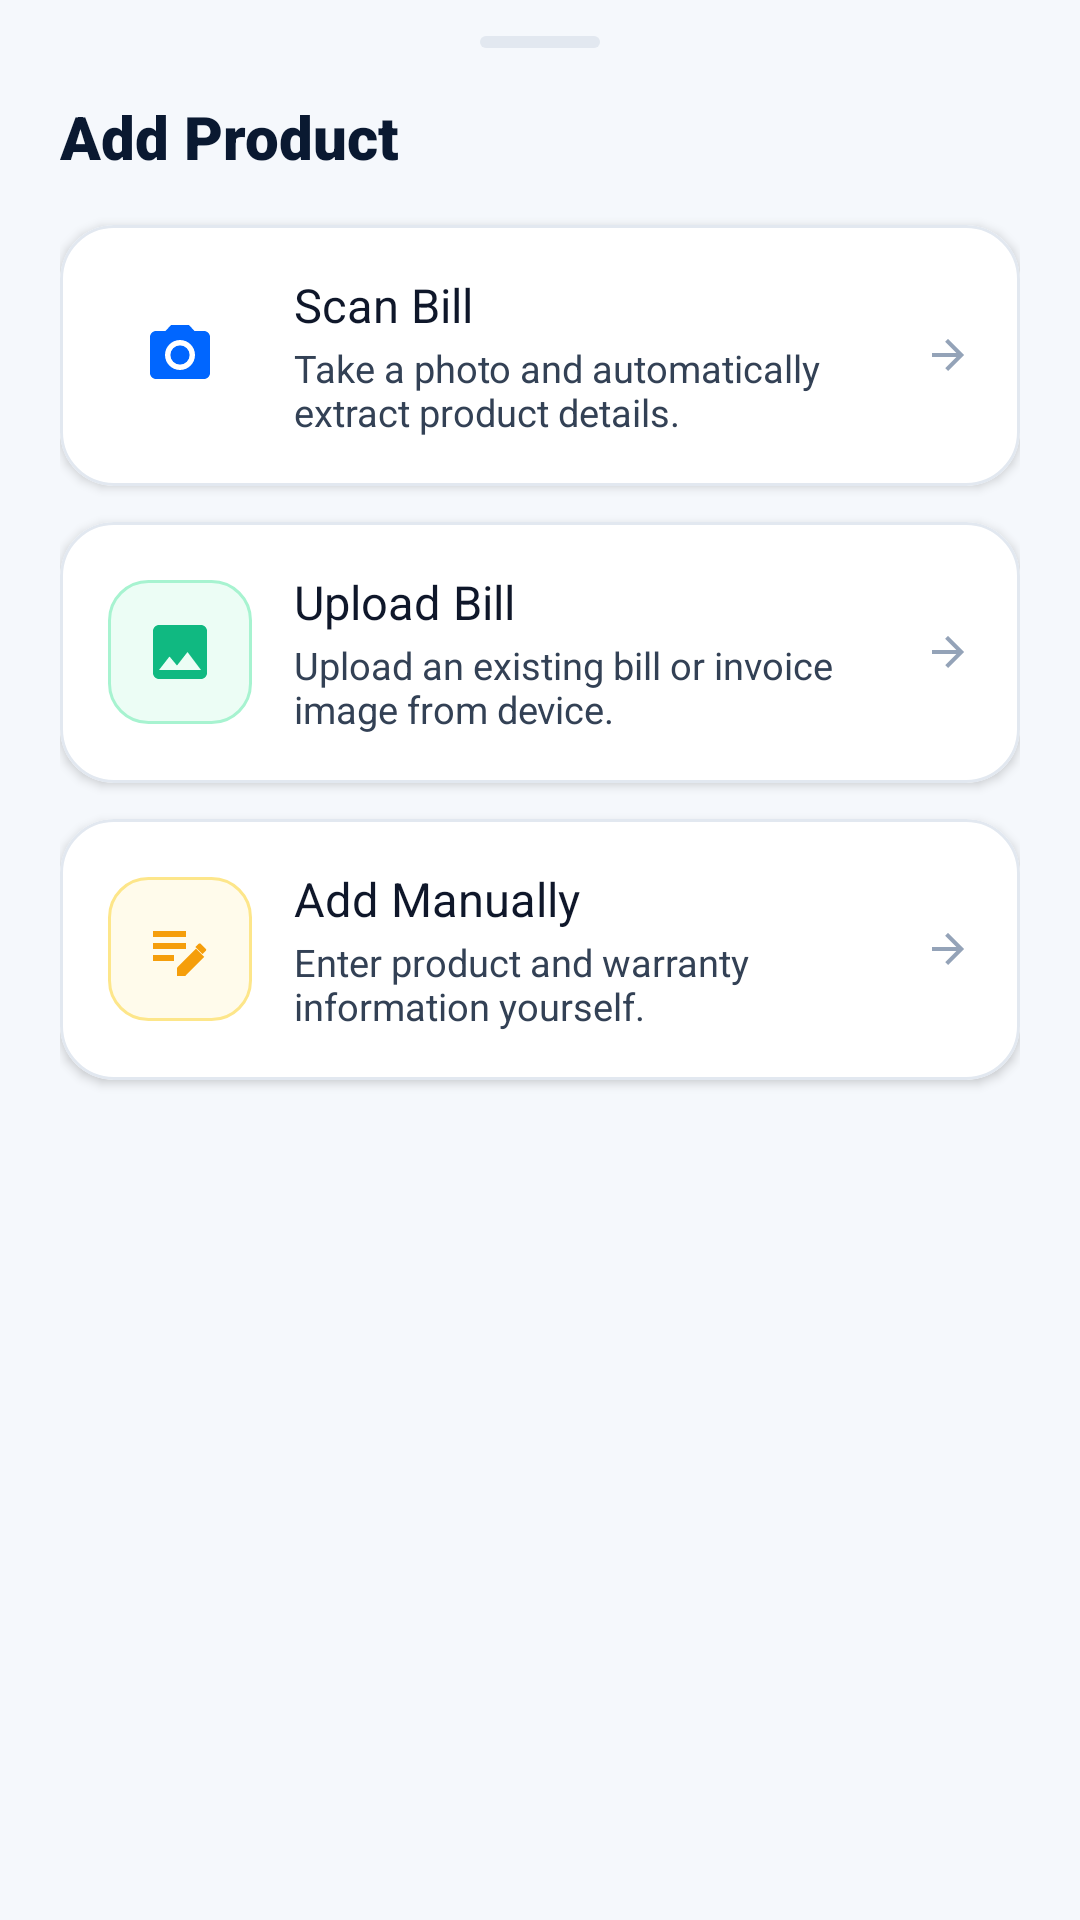

Here is an Android app screen rendered from its layout file. Give the layout XML and the strings, colors and styles it references.
<!-- AndroidManifest.xml: application theme Theme.WarrantVault -->
<!-- res/layout/bottom_sheet_add_product.xml -->
<?xml version="1.0" encoding="utf-8"?>
<LinearLayout xmlns:android="http://schemas.android.com/apk/res/android"
    xmlns:app="http://schemas.android.com/apk/res-auto"
    android:layout_width="match_parent"
    android:layout_height="wrap_content"
    android:background="@drawable/bg_bottom_sheet"
    android:orientation="vertical"
    android:paddingStart="20dp"
    android:paddingTop="12dp"
    android:paddingEnd="20dp"
    android:paddingBottom="28dp">

    
    <View
        android:layout_width="40dp"
        android:layout_height="4dp"
        android:layout_gravity="center_horizontal"
        android:layout_marginBottom="16dp"
        android:background="@drawable/indicator_dot_selected"
        android:backgroundTint="@color/divider" />

    <TextView
        android:layout_width="wrap_content"
        android:layout_height="wrap_content"
        android:fontFamily="sans-serif-black"
        android:text="@string/add_product_title"
        android:textColor="@color/brand_navy"
        android:textSize="20sp"
        android:textStyle="bold" />

    
    <com.google.android.material.card.MaterialCardView
        android:id="@+id/cardScanBill"
        android:layout_width="match_parent"
        android:layout_height="wrap_content"
        android:layout_marginTop="16dp"
        android:clickable="true"
        android:focusable="true"
        android:foreground="?attr/selectableItemBackground"
        app:cardBackgroundColor="@color/surface_white"
        app:cardCornerRadius="18dp"
        app:cardElevation="2dp"
        app:strokeColor="#E2E8F0"
        app:strokeWidth="1dp">

        <LinearLayout
            android:layout_width="match_parent"
            android:layout_height="wrap_content"
            android:gravity="center_vertical"
            android:orientation="horizontal"
            android:padding="16dp">

            <FrameLayout
                android:layout_width="48dp"
                android:layout_height="48dp"
                android:background="@drawable/bg_icon_squircle_blue">

                <ImageView
                    android:layout_width="24dp"
                    android:layout_height="24dp"
                    android:layout_gravity="center"
                    android:contentDescription="Scan Bill"
                    android:src="@drawable/ic_camera"
                    app:tint="@color/brand_blue" />
            </FrameLayout>

            <LinearLayout
                android:layout_width="0dp"
                android:layout_height="wrap_content"
                android:layout_marginStart="14dp"
                android:layout_weight="1"
                android:orientation="vertical">

                <TextView
                    android:layout_width="wrap_content"
                    android:layout_height="wrap_content"
                    android:fontFamily="sans-serif-bold"
                    android:text="@string/scan_bill_title"
                    android:textColor="@color/text_primary"
                    android:textSize="15.5sp" />

                <TextView
                    android:layout_width="wrap_content"
                    android:layout_height="wrap_content"
                    android:layout_marginTop="2dp"
                    android:fontFamily="sans-serif"
                    android:text="@string/scan_bill_desc"
                    android:textColor="@color/text_secondary"
                    android:textSize="12.5sp" />
            </LinearLayout>

            <ImageView
                android:layout_width="16dp"
                android:layout_height="16dp"
                android:contentDescription="Go"
                android:src="@drawable/ic_arrow_forward"
                app:tint="#94A3B8" />
        </LinearLayout>
    </com.google.android.material.card.MaterialCardView>

    
    <com.google.android.material.card.MaterialCardView
        android:id="@+id/cardUploadBill"
        android:layout_width="match_parent"
        android:layout_height="wrap_content"
        android:layout_marginTop="12dp"
        android:clickable="true"
        android:focusable="true"
        android:foreground="?attr/selectableItemBackground"
        app:cardBackgroundColor="@color/surface_white"
        app:cardCornerRadius="18dp"
        app:cardElevation="2dp"
        app:strokeColor="#E2E8F0"
        app:strokeWidth="1dp">

        <LinearLayout
            android:layout_width="match_parent"
            android:layout_height="wrap_content"
            android:gravity="center_vertical"
            android:orientation="horizontal"
            android:padding="16dp">

            <FrameLayout
                android:layout_width="48dp"
                android:layout_height="48dp"
                android:background="@drawable/bg_icon_squircle_green">

                <ImageView
                    android:layout_width="24dp"
                    android:layout_height="24dp"
                    android:layout_gravity="center"
                    android:contentDescription="Upload Bill"
                    android:src="@drawable/ic_gallery"
                    app:tint="@color/status_active" />
            </FrameLayout>

            <LinearLayout
                android:layout_width="0dp"
                android:layout_height="wrap_content"
                android:layout_marginStart="14dp"
                android:layout_weight="1"
                android:orientation="vertical">

                <TextView
                    android:layout_width="wrap_content"
                    android:layout_height="wrap_content"
                    android:fontFamily="sans-serif-bold"
                    android:text="@string/upload_bill_title"
                    android:textColor="@color/text_primary"
                    android:textSize="15.5sp" />

                <TextView
                    android:layout_width="wrap_content"
                    android:layout_height="wrap_content"
                    android:layout_marginTop="2dp"
                    android:fontFamily="sans-serif"
                    android:text="@string/upload_bill_desc"
                    android:textColor="@color/text_secondary"
                    android:textSize="12.5sp" />
            </LinearLayout>

            <ImageView
                android:layout_width="16dp"
                android:layout_height="16dp"
                android:contentDescription="Go"
                android:src="@drawable/ic_arrow_forward"
                app:tint="#94A3B8" />
        </LinearLayout>
    </com.google.android.material.card.MaterialCardView>

    
    <com.google.android.material.card.MaterialCardView
        android:id="@+id/cardAddManually"
        android:layout_width="match_parent"
        android:layout_height="wrap_content"
        android:layout_marginTop="12dp"
        android:clickable="true"
        android:focusable="true"
        android:foreground="?attr/selectableItemBackground"
        app:cardBackgroundColor="@color/surface_white"
        app:cardCornerRadius="18dp"
        app:cardElevation="2dp"
        app:strokeColor="#E2E8F0"
        app:strokeWidth="1dp">

        <LinearLayout
            android:layout_width="match_parent"
            android:layout_height="wrap_content"
            android:gravity="center_vertical"
            android:orientation="horizontal"
            android:padding="16dp">

            <FrameLayout
                android:layout_width="48dp"
                android:layout_height="48dp"
                android:background="@drawable/bg_icon_squircle_amber">

                <ImageView
                    android:layout_width="24dp"
                    android:layout_height="24dp"
                    android:layout_gravity="center"
                    android:contentDescription="Add Manually"
                    android:src="@drawable/ic_edit_note"
                    app:tint="@color/status_expiring" />
            </FrameLayout>

            <LinearLayout
                android:layout_width="0dp"
                android:layout_height="wrap_content"
                android:layout_marginStart="14dp"
                android:layout_weight="1"
                android:orientation="vertical">

                <TextView
                    android:layout_width="wrap_content"
                    android:layout_height="wrap_content"
                    android:fontFamily="sans-serif-bold"
                    android:text="@string/add_manually_title"
                    android:textColor="@color/text_primary"
                    android:textSize="15.5sp" />

                <TextView
                    android:layout_width="wrap_content"
                    android:layout_height="wrap_content"
                    android:layout_marginTop="2dp"
                    android:fontFamily="sans-serif"
                    android:text="@string/add_manually_desc"
                    android:textColor="@color/text_secondary"
                    android:textSize="12.5sp" />
            </LinearLayout>

            <ImageView
                android:layout_width="16dp"
                android:layout_height="16dp"
                android:contentDescription="Go"
                android:src="@drawable/ic_arrow_forward"
                app:tint="#94A3B8" />
        </LinearLayout>
    </com.google.android.material.card.MaterialCardView>

</LinearLayout>
<!-- resources referenced by this layout -->
<resources>
  <color name="brand_blue">#0066FF</color>
  <color name="brand_navy">#0A1931</color>
  <color name="divider">#E2E8F0</color>
  <color name="status_active">#10B981</color>
  <color name="status_expiring">#F59E0B</color>
  <color name="surface_white">#FFFFFF</color>
  <color name="text_primary">#0F172A</color>
  <color name="text_secondary">#334155</color>
  <!-- drawable bg_icon_squircle_amber (drawable) -->
  <?xml version="1.0" encoding="utf-8"?>
  <shape xmlns:android="http://schemas.android.com/apk/res/android"
      android:shape="rectangle">
      <solid android:color="#FFFBEB" />
      <corners android:radius="13dp" />
      <stroke
          android:width="1dp"
          android:color="#FDE68A" />
  </shape>
  <!-- drawable bg_icon_squircle_green (drawable) -->
  <?xml version="1.0" encoding="utf-8"?>
  <shape xmlns:android="http://schemas.android.com/apk/res/android"
      android:shape="rectangle">
      <solid android:color="#ECFDF5" />
      <corners android:radius="13dp" />
      <stroke
          android:width="1dp"
          android:color="#A7F3D0" />
  </shape>
  <!-- drawable ic_arrow_forward (drawable) -->
  <vector xmlns:android="http://schemas.android.com/apk/res/android"
      android:width="24dp"
      android:height="24dp"
      android:viewportWidth="24"
      android:viewportHeight="24">
      <path
          android:fillColor="@color/text_muted"
          android:pathData="M12,4l-1.41,1.41L16.17,11H4v2h12.17l-5.58,5.59L12,20l8,-8z" />
  </vector>
  <!-- drawable ic_edit_note (drawable) -->
  <vector xmlns:android="http://schemas.android.com/apk/res/android"
      android:width="24dp"
      android:height="24dp"
      android:viewportWidth="24"
      android:viewportHeight="24">
      <path
          android:fillColor="@color/brand_blue"
          android:pathData="M3,10h11v2H3zm0,-4h11v2H3zm0,8h7v2H3zm17.59,-2.07l-1.66,-1.66c-0.2,-0.2 -0.51,-0.2 -0.71,0l-1.07,1.07 2.37,2.37 1.07,-1.07c0.2,-0.2 0.2,-0.51 0,-0.71zM11,18.25V21h2.75L20.12,14.63l-2.75,-2.75L11,18.25z" />
  </vector>
  <!-- drawable ic_gallery (drawable) -->
  <vector xmlns:android="http://schemas.android.com/apk/res/android"
      android:width="24dp"
      android:height="24dp"
      android:viewportWidth="24"
      android:viewportHeight="24">
      <path
          android:fillColor="@color/brand_blue"
          android:pathData="M21,19V5c0,-1.1 -0.9,-2 -2,-2H5c-1.1,0 -2,0.9 -2,2v14c0,1.1 0.9,2 2,2h14c1.1,0 2,-0.9 2,-2zM8.5,13.5l2.5,3.01L14.5,12l4.5,6H5l3.5,-4.5z" />
  </vector>
  <!-- drawable indicator_dot_selected (drawable) -->
  <?xml version="1.0" encoding="utf-8"?>
  <shape xmlns:android="http://schemas.android.com/apk/res/android"
      android:shape="rectangle">
      <solid android:color="@color/brand_blue" />
      <corners android:radius="4dp" />
      <size
          android:width="24dp"
          android:height="8dp" />
  </shape>
  <string name="add_manually_desc">Enter product and warranty information yourself.</string>
  <string name="add_manually_title">Add Manually</string>
  <string name="add_product_title">Add Product</string>
  <string name="scan_bill_desc">Take a photo and automatically extract product details.</string>
  <string name="scan_bill_title">Scan Bill</string>
  <string name="upload_bill_desc">Upload an existing bill or invoice image from device.</string>
  <string name="upload_bill_title">Upload Bill</string>
  <color name="text_muted">#64748B</color>
  <color name="brand_navy_dark">#060F1E</color>
  <color name="background_light">#F5F8FC</color>
  <color name="text_hint">#475569</color>
</resources>
